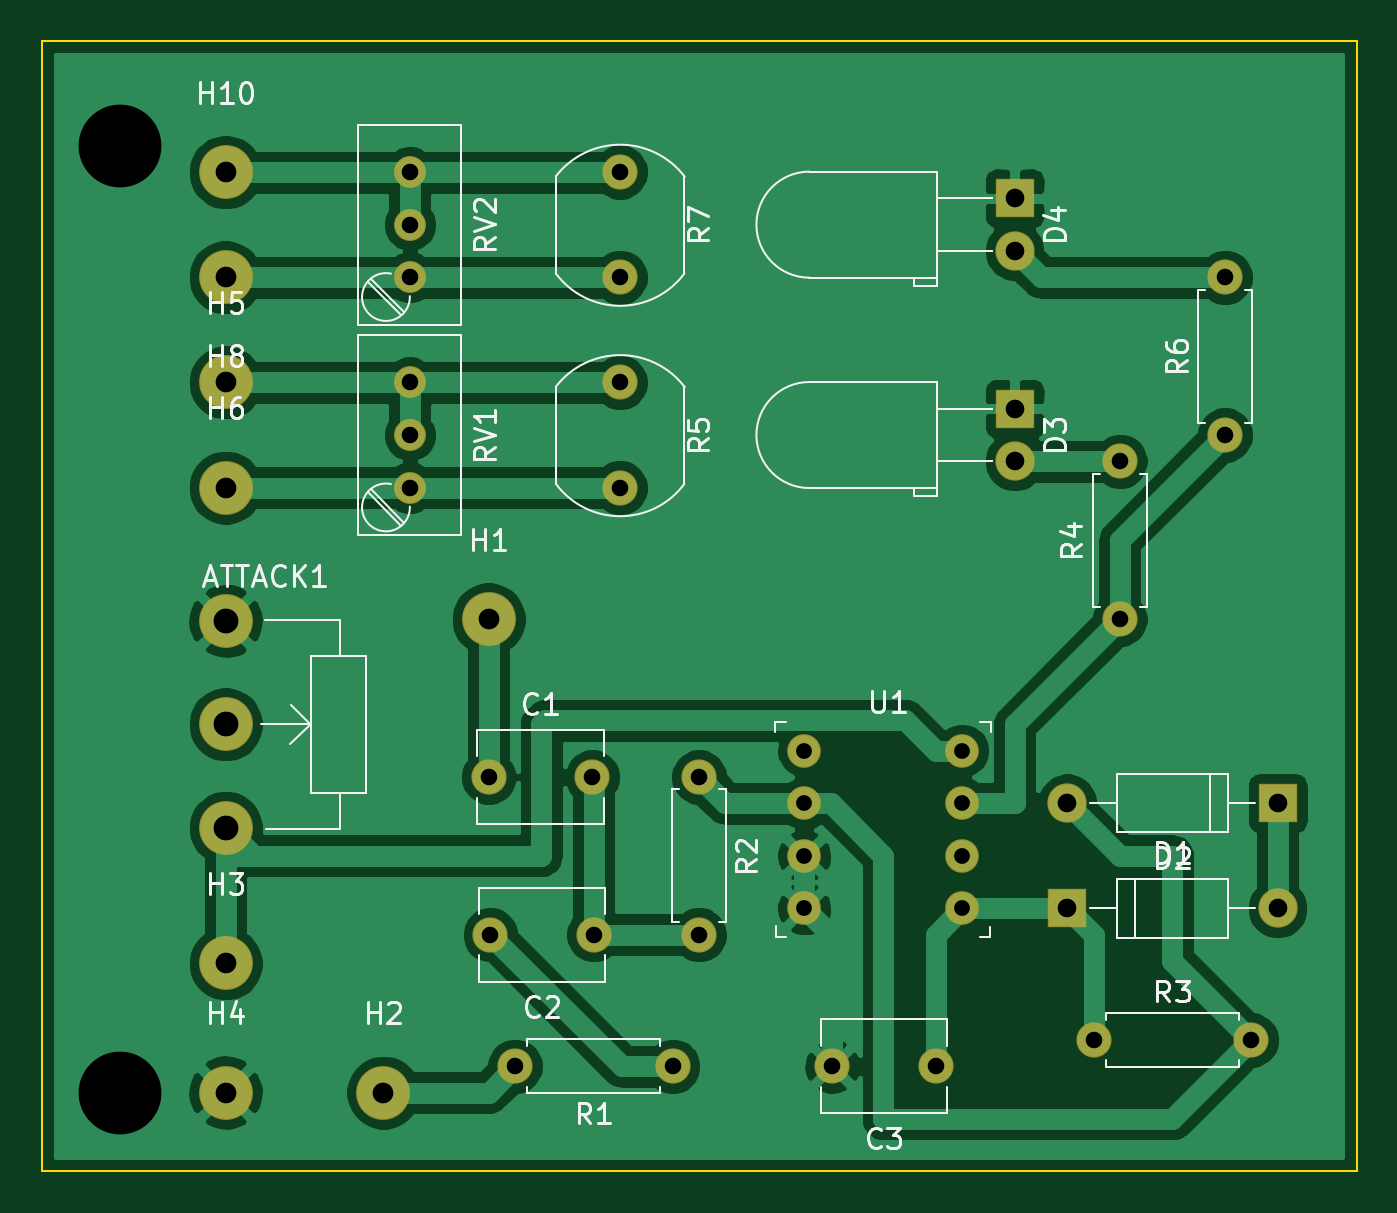
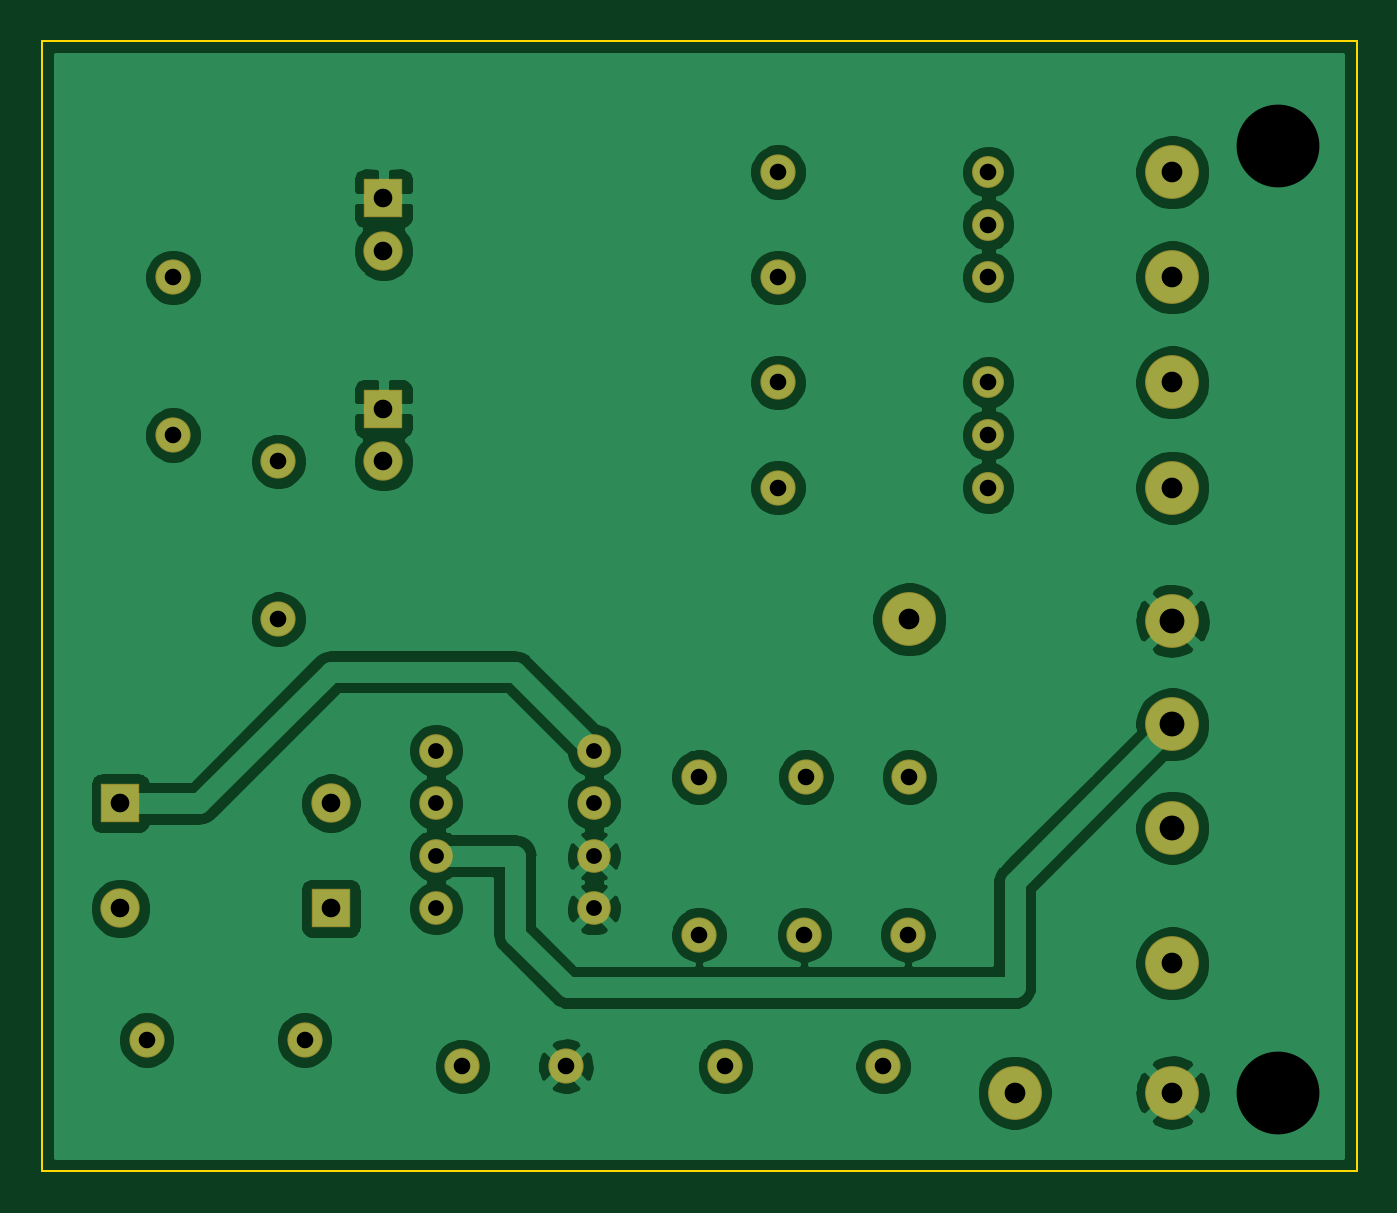
Circuit board: 11 layer files. Board 63.5 x 54.6 mm.
- bottom_copper: EnvFollower-B_Cu.gbr (99937 bytes)
- bottom_mask: EnvFollower-B_Mask.gbr (2530 bytes)
- paste: EnvFollower-B_Paste.gbr (462 bytes)
- bottom_silk: EnvFollower-B_SilkS.gbr (463 bytes)
- outline: EnvFollower-Edge_Cuts.gbr (692 bytes)
- top_copper: EnvFollower-F_Cu.gbr (76115 bytes)
- top_mask: EnvFollower-F_Mask.gbr (2530 bytes)
- paste: EnvFollower-F_Paste.gbr (462 bytes)
- top_silk: EnvFollower-F_SilkS.gbr (23654 bytes)
- drill: EnvFollower-NPTH.drl (292 bytes)
- drill: EnvFollower-PTH.drl (1157 bytes)

=== bottom_copper: EnvFollower-B_Cu.gbr (99937 bytes, source omitted) ===
=== bottom_mask: EnvFollower-B_Mask.gbr ===
%TF.GenerationSoftware,KiCad,Pcbnew,(5.1.6-0)*%
%TF.CreationDate,2022-05-02T17:38:10-04:00*%
%TF.ProjectId,EnvFollower,456e7646-6f6c-46c6-9f77-65722e6b6963,rev?*%
%TF.SameCoordinates,Original*%
%TF.FileFunction,Soldermask,Bot*%
%TF.FilePolarity,Negative*%
%FSLAX46Y46*%
G04 Gerber Fmt 4.6, Leading zero omitted, Abs format (unit mm)*
G04 Created by KiCad (PCBNEW (5.1.6-0)) date 2022-05-02 17:38:10*
%MOMM*%
%LPD*%
G01*
G04 APERTURE LIST*
%ADD10C,1.700000*%
%ADD11O,1.700000X1.700000*%
%ADD12R,1.900000X1.900000*%
%ADD13O,1.900000X1.900000*%
%ADD14C,1.624000*%
%ADD15C,1.540000*%
%ADD16C,2.599360*%
%ADD17C,1.900000*%
%ADD18C,2.600000*%
G04 APERTURE END LIST*
D10*
%TO.C,R2*%
X100330000Y-85090000D03*
D11*
X100330000Y-92710000D03*
%TD*%
D12*
%TO.C,D1*%
X128270000Y-86360000D03*
D13*
X118110000Y-86360000D03*
%TD*%
D10*
%TO.C,R4*%
X120650000Y-77470000D03*
D11*
X120650000Y-69850000D03*
%TD*%
D14*
%TO.C,U1*%
X113030000Y-83820000D03*
X113030000Y-86360000D03*
X113030000Y-88900000D03*
X113030000Y-91440000D03*
X105410000Y-91440000D03*
X105410000Y-88900000D03*
X105410000Y-86360000D03*
X105410000Y-83820000D03*
%TD*%
D15*
%TO.C,RV2*%
X86360000Y-60960000D03*
X86360000Y-58420000D03*
X86360000Y-55880000D03*
%TD*%
%TO.C,RV1*%
X86360000Y-71120000D03*
X86360000Y-68580000D03*
X86360000Y-66040000D03*
%TD*%
D10*
%TO.C,R7*%
X96520000Y-55880000D03*
X96520000Y-60960000D03*
%TD*%
%TO.C,R6*%
X125730000Y-68580000D03*
D11*
X125730000Y-60960000D03*
%TD*%
D10*
%TO.C,R5*%
X96520000Y-66040000D03*
X96520000Y-71120000D03*
%TD*%
%TO.C,R3*%
X119380000Y-97790000D03*
D11*
X127000000Y-97790000D03*
%TD*%
D10*
%TO.C,R1*%
X99060000Y-99060000D03*
D11*
X91440000Y-99060000D03*
%TD*%
D16*
%TO.C,H10*%
X77470000Y-55880000D03*
%TD*%
%TO.C,H8*%
X77470000Y-60960000D03*
%TD*%
%TO.C,H6*%
X77470000Y-71120000D03*
%TD*%
%TO.C,H5*%
X77470000Y-66040000D03*
%TD*%
%TO.C,H4*%
X77470000Y-100330000D03*
%TD*%
%TO.C,H3*%
X77470000Y-94094679D03*
%TD*%
%TO.C,H2*%
X85090000Y-100330000D03*
%TD*%
%TO.C,H1*%
X90170000Y-77470000D03*
%TD*%
D12*
%TO.C,D4*%
X115570000Y-57150000D03*
D17*
X115570000Y-59690000D03*
%TD*%
D12*
%TO.C,D3*%
X115570000Y-67310000D03*
D17*
X115570000Y-69850000D03*
%TD*%
D12*
%TO.C,D2*%
X118110000Y-91440000D03*
D13*
X128270000Y-91440000D03*
%TD*%
D10*
%TO.C,C3*%
X111760000Y-99060000D03*
X106760000Y-99060000D03*
%TD*%
%TO.C,C2*%
X95250000Y-92710000D03*
X90250000Y-92710000D03*
%TD*%
%TO.C,C1*%
X90170000Y-85090000D03*
X95170000Y-85090000D03*
%TD*%
D18*
%TO.C,ATTACK1*%
X77470000Y-82550000D03*
X77470000Y-87550000D03*
X77470000Y-77550000D03*
%TD*%
M02*

=== paste: EnvFollower-B_Paste.gbr ===
%TF.GenerationSoftware,KiCad,Pcbnew,(5.1.6-0)*%
%TF.CreationDate,2022-05-02T17:38:10-04:00*%
%TF.ProjectId,EnvFollower,456e7646-6f6c-46c6-9f77-65722e6b6963,rev?*%
%TF.SameCoordinates,Original*%
%TF.FileFunction,Paste,Bot*%
%TF.FilePolarity,Positive*%
%FSLAX46Y46*%
G04 Gerber Fmt 4.6, Leading zero omitted, Abs format (unit mm)*
G04 Created by KiCad (PCBNEW (5.1.6-0)) date 2022-05-02 17:38:10*
%MOMM*%
%LPD*%
G01*
G04 APERTURE LIST*
G04 APERTURE END LIST*
M02*

=== bottom_silk: EnvFollower-B_SilkS.gbr ===
%TF.GenerationSoftware,KiCad,Pcbnew,(5.1.6-0)*%
%TF.CreationDate,2022-05-02T17:38:10-04:00*%
%TF.ProjectId,EnvFollower,456e7646-6f6c-46c6-9f77-65722e6b6963,rev?*%
%TF.SameCoordinates,Original*%
%TF.FileFunction,Legend,Bot*%
%TF.FilePolarity,Positive*%
%FSLAX46Y46*%
G04 Gerber Fmt 4.6, Leading zero omitted, Abs format (unit mm)*
G04 Created by KiCad (PCBNEW (5.1.6-0)) date 2022-05-02 17:38:10*
%MOMM*%
%LPD*%
G01*
G04 APERTURE LIST*
G04 APERTURE END LIST*
M02*

=== outline: EnvFollower-Edge_Cuts.gbr ===
%TF.GenerationSoftware,KiCad,Pcbnew,(5.1.6-0)*%
%TF.CreationDate,2022-05-02T17:38:10-04:00*%
%TF.ProjectId,EnvFollower,456e7646-6f6c-46c6-9f77-65722e6b6963,rev?*%
%TF.SameCoordinates,Original*%
%TF.FileFunction,Profile,NP*%
%FSLAX46Y46*%
G04 Gerber Fmt 4.6, Leading zero omitted, Abs format (unit mm)*
G04 Created by KiCad (PCBNEW (5.1.6-0)) date 2022-05-02 17:38:10*
%MOMM*%
%LPD*%
G01*
G04 APERTURE LIST*
%TA.AperFunction,Profile*%
%ADD10C,0.100000*%
%TD*%
G04 APERTURE END LIST*
D10*
X132080000Y-49530000D02*
X132080000Y-104140000D01*
X68580000Y-49530000D02*
X132080000Y-49530000D01*
X68580000Y-104140000D02*
X68580000Y-49530000D01*
X132080000Y-104140000D02*
X68580000Y-104140000D01*
M02*

=== top_copper: EnvFollower-F_Cu.gbr (76115 bytes, source omitted) ===
=== top_mask: EnvFollower-F_Mask.gbr ===
%TF.GenerationSoftware,KiCad,Pcbnew,(5.1.6-0)*%
%TF.CreationDate,2022-05-02T17:38:10-04:00*%
%TF.ProjectId,EnvFollower,456e7646-6f6c-46c6-9f77-65722e6b6963,rev?*%
%TF.SameCoordinates,Original*%
%TF.FileFunction,Soldermask,Top*%
%TF.FilePolarity,Negative*%
%FSLAX46Y46*%
G04 Gerber Fmt 4.6, Leading zero omitted, Abs format (unit mm)*
G04 Created by KiCad (PCBNEW (5.1.6-0)) date 2022-05-02 17:38:10*
%MOMM*%
%LPD*%
G01*
G04 APERTURE LIST*
%ADD10C,1.700000*%
%ADD11O,1.700000X1.700000*%
%ADD12R,1.900000X1.900000*%
%ADD13O,1.900000X1.900000*%
%ADD14C,1.624000*%
%ADD15C,1.540000*%
%ADD16C,2.599360*%
%ADD17C,1.900000*%
%ADD18C,2.600000*%
G04 APERTURE END LIST*
D10*
%TO.C,R2*%
X100330000Y-85090000D03*
D11*
X100330000Y-92710000D03*
%TD*%
D12*
%TO.C,D1*%
X128270000Y-86360000D03*
D13*
X118110000Y-86360000D03*
%TD*%
D10*
%TO.C,R4*%
X120650000Y-77470000D03*
D11*
X120650000Y-69850000D03*
%TD*%
D14*
%TO.C,U1*%
X113030000Y-83820000D03*
X113030000Y-86360000D03*
X113030000Y-88900000D03*
X113030000Y-91440000D03*
X105410000Y-91440000D03*
X105410000Y-88900000D03*
X105410000Y-86360000D03*
X105410000Y-83820000D03*
%TD*%
D15*
%TO.C,RV2*%
X86360000Y-60960000D03*
X86360000Y-58420000D03*
X86360000Y-55880000D03*
%TD*%
%TO.C,RV1*%
X86360000Y-71120000D03*
X86360000Y-68580000D03*
X86360000Y-66040000D03*
%TD*%
D10*
%TO.C,R7*%
X96520000Y-55880000D03*
X96520000Y-60960000D03*
%TD*%
%TO.C,R6*%
X125730000Y-68580000D03*
D11*
X125730000Y-60960000D03*
%TD*%
D10*
%TO.C,R5*%
X96520000Y-66040000D03*
X96520000Y-71120000D03*
%TD*%
%TO.C,R3*%
X119380000Y-97790000D03*
D11*
X127000000Y-97790000D03*
%TD*%
D10*
%TO.C,R1*%
X99060000Y-99060000D03*
D11*
X91440000Y-99060000D03*
%TD*%
D16*
%TO.C,H10*%
X77470000Y-55880000D03*
%TD*%
%TO.C,H8*%
X77470000Y-60960000D03*
%TD*%
%TO.C,H6*%
X77470000Y-71120000D03*
%TD*%
%TO.C,H5*%
X77470000Y-66040000D03*
%TD*%
%TO.C,H4*%
X77470000Y-100330000D03*
%TD*%
%TO.C,H3*%
X77470000Y-94094679D03*
%TD*%
%TO.C,H2*%
X85090000Y-100330000D03*
%TD*%
%TO.C,H1*%
X90170000Y-77470000D03*
%TD*%
D12*
%TO.C,D4*%
X115570000Y-57150000D03*
D17*
X115570000Y-59690000D03*
%TD*%
D12*
%TO.C,D3*%
X115570000Y-67310000D03*
D17*
X115570000Y-69850000D03*
%TD*%
D12*
%TO.C,D2*%
X118110000Y-91440000D03*
D13*
X128270000Y-91440000D03*
%TD*%
D10*
%TO.C,C3*%
X111760000Y-99060000D03*
X106760000Y-99060000D03*
%TD*%
%TO.C,C2*%
X95250000Y-92710000D03*
X90250000Y-92710000D03*
%TD*%
%TO.C,C1*%
X90170000Y-85090000D03*
X95170000Y-85090000D03*
%TD*%
D18*
%TO.C,ATTACK1*%
X77470000Y-82550000D03*
X77470000Y-87550000D03*
X77470000Y-77550000D03*
%TD*%
M02*

=== paste: EnvFollower-F_Paste.gbr ===
%TF.GenerationSoftware,KiCad,Pcbnew,(5.1.6-0)*%
%TF.CreationDate,2022-05-02T17:38:10-04:00*%
%TF.ProjectId,EnvFollower,456e7646-6f6c-46c6-9f77-65722e6b6963,rev?*%
%TF.SameCoordinates,Original*%
%TF.FileFunction,Paste,Top*%
%TF.FilePolarity,Positive*%
%FSLAX46Y46*%
G04 Gerber Fmt 4.6, Leading zero omitted, Abs format (unit mm)*
G04 Created by KiCad (PCBNEW (5.1.6-0)) date 2022-05-02 17:38:10*
%MOMM*%
%LPD*%
G01*
G04 APERTURE LIST*
G04 APERTURE END LIST*
M02*

=== top_silk: EnvFollower-F_SilkS.gbr (23654 bytes, source omitted) ===
=== drill: EnvFollower-NPTH.drl ===
M48
; DRILL file {KiCad (5.1.6-0)} date Tuesday, May 03, 2022 at 02:12:46 PM
; FORMAT={-:-/ absolute / metric / decimal}
; #@! TF.CreationDate,2022-05-03T14:12:46-04:00
; #@! TF.GenerationSoftware,Kicad,Pcbnew,(5.1.6-0)
; #@! TF.FileFunction,NonPlated,1,2,NPTH
FMAT,2
METRIC
%
G90
G05
T0
M30

=== drill: EnvFollower-PTH.drl ===
M48
; DRILL file {KiCad (5.1.6-0)} date Tuesday, May 03, 2022 at 02:12:46 PM
; FORMAT={-:-/ absolute / metric / decimal}
; #@! TF.CreationDate,2022-05-03T14:12:46-04:00
; #@! TF.GenerationSoftware,Kicad,Pcbnew,(5.1.6-0)
; #@! TF.FileFunction,Plated,1,2,PTH
FMAT,2
METRIC
T1C0.762
T2C0.800
T3C0.900
T4C1.001
T5C1.200
T6C4.000
%
G90
G05
T1
X105.41Y-83.82
X105.41Y-86.36
X105.41Y-88.9
X105.41Y-91.44
X113.03Y-83.82
X113.03Y-86.36
X113.03Y-88.9
X113.03Y-91.44
T2
X86.36Y-66.04
X86.36Y-68.58
X86.36Y-71.12
X125.73Y-60.96
X125.73Y-68.58
X119.38Y-97.79
X127.0Y-97.79
X90.25Y-92.71
X95.25Y-92.71
X86.36Y-55.88
X86.36Y-58.42
X86.36Y-60.96
X100.33Y-85.09
X100.33Y-92.71
X96.52Y-55.88
X96.52Y-60.96
X91.44Y-99.06
X99.06Y-99.06
X120.65Y-69.85
X120.65Y-77.47
X90.17Y-85.09
X95.17Y-85.09
X106.76Y-99.06
X111.76Y-99.06
X96.52Y-66.04
X96.52Y-71.12
T3
X118.11Y-86.36
X128.27Y-86.36
X115.57Y-67.31
X115.57Y-69.85
X118.11Y-91.44
X128.27Y-91.44
X115.57Y-57.15
X115.57Y-59.69
T4
X77.47Y-66.04
X77.47Y-71.12
X77.47Y-100.33
X77.47Y-94.095
X85.09Y-100.33
X77.47Y-55.88
X90.17Y-77.47
X77.47Y-60.96
T5
X77.47Y-77.55
X77.47Y-82.55
X77.47Y-87.55
T6
X72.39Y-54.61
X72.39Y-100.33
T0
M30

